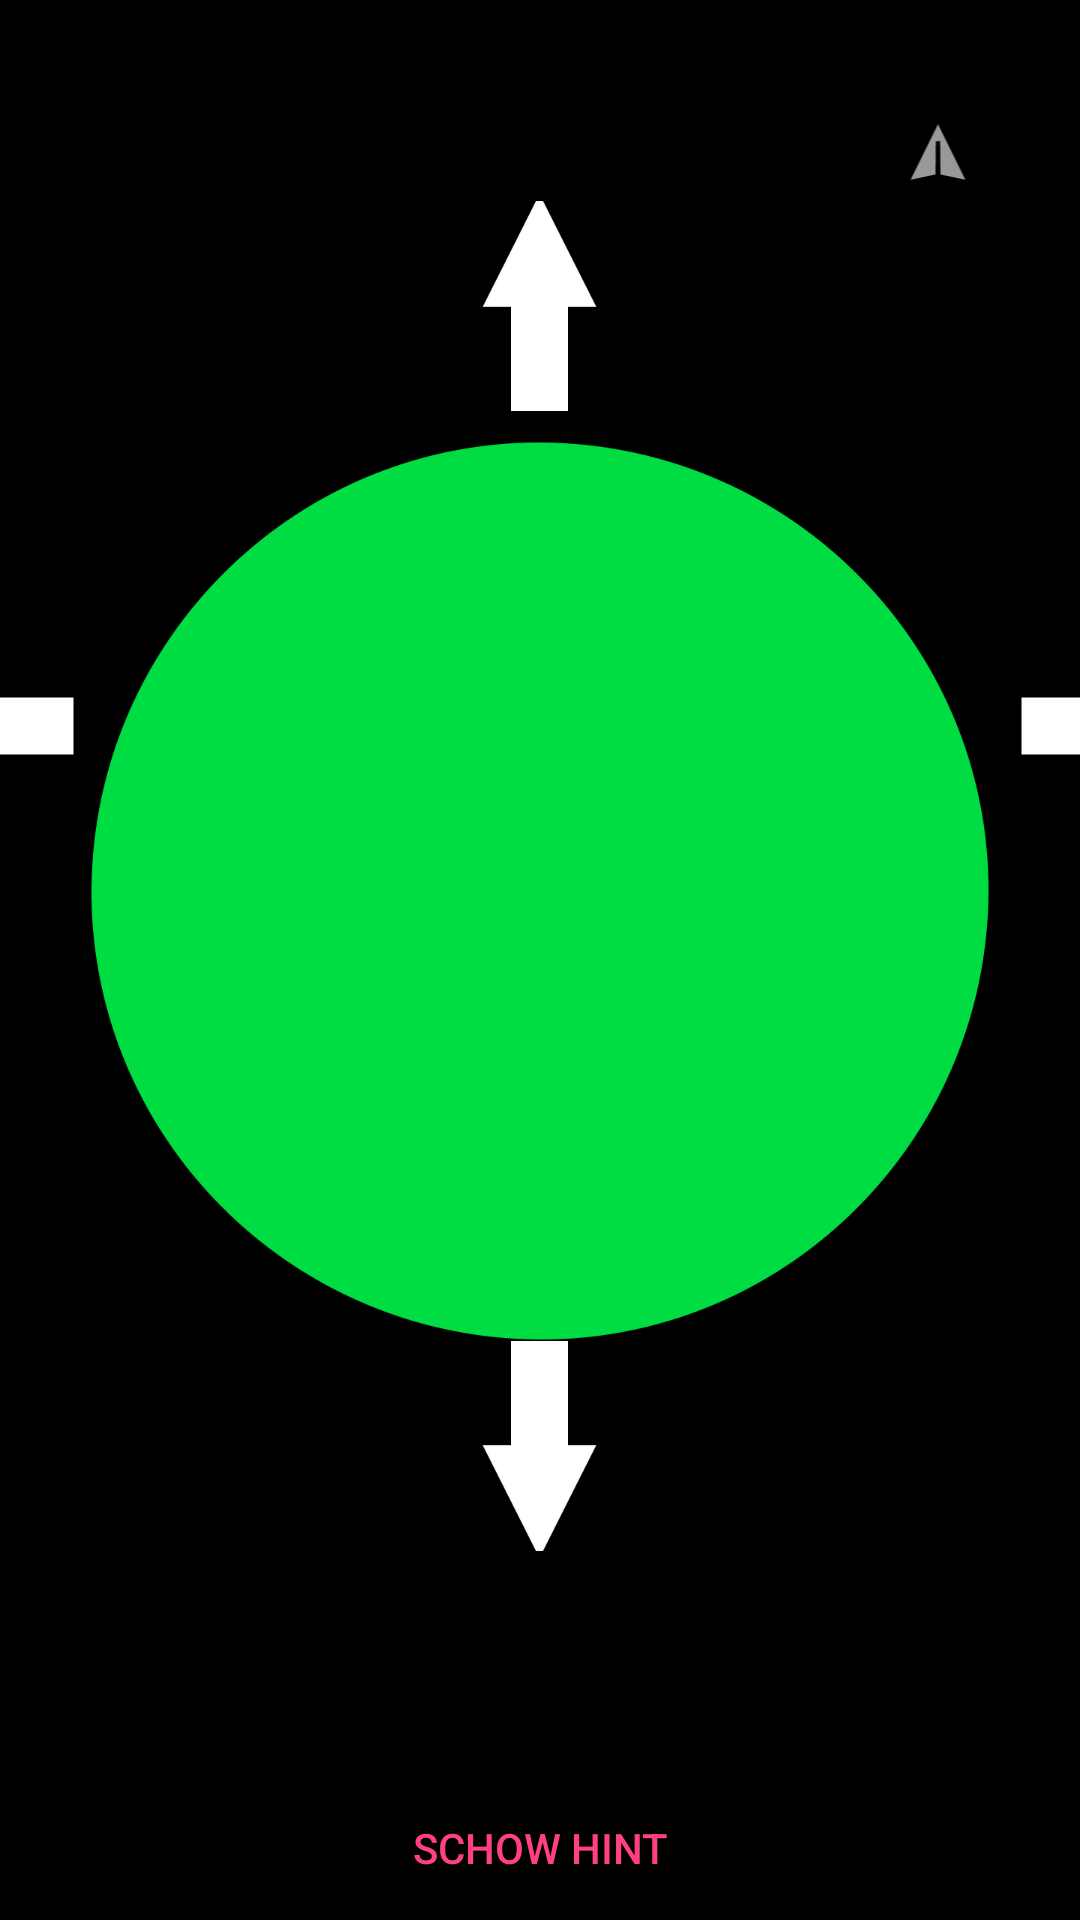

Produce the Android XML layout that renders to this screen, including the resource entries it uses.
<!-- AndroidManifest.xml: activity theme FullscreenTheme -->
<!-- res/layout/activity_labyrinth.xml -->
<?xml version="1.0" encoding="utf-8"?>
<FrameLayout xmlns:android="http://schemas.android.com/apk/res/android"
    xmlns:app="http://schemas.android.com/apk/res-auto"
    xmlns:tools="http://schemas.android.com/tools"
    android:layout_width="match_parent"
    android:layout_height="match_parent"
    android:background="#000000"
    tools:context=".LabyrinthActivity">

    
    
        
        
        
        
        
        
        
        
        

    <TableLayout
        android:id="@+id/fullscreen_content"
        android:layout_width="wrap_content"
        android:layout_height="match_parent"
        android:layout_marginTop="35dp"
        android:gravity="top|center"
        android:keepScreenOn="true">

        <TableRow
            android:layout_width="match_parent"
            android:layout_height="match_parent"
            android:gravity="right">

            <ImageView
                android:id="@+id/img_arrow_hint"
                android:layout_width="wrap_content"
                android:layout_height="wrap_content"
                android:rotation="-90"
                app:srcCompat="@android:drawable/ic_menu_send" />
        </TableRow>

        <TableRow
            android:layout_width="match_parent"
            android:layout_height="wrap_content"
            android:layout_marginTop="0dp"
            android:gravity="center_horizontal">

            <ImageButton
                android:id="@+id/button_up"
                android:layout_width="wrap_content"
                android:layout_height="match_parent"
                android:layout_margin="10dp"
                android:background="@android:color/background_dark"
                android:rotation="270"
                app:srcCompat="@mipmap/arrow_white" />
        </TableRow>

        <TableRow
            android:layout_width="wrap_content"
            android:layout_height="match_parent"
            android:gravity="center_horizontal"
            android:weightSum="4">

            <ImageButton
                android:id="@+id/button_left"
                android:layout_width="wrap_content"
                android:layout_height="wrap_content"
                android:layout_marginBottom="10dp"
                android:layout_marginLeft="10dp"
                android:layout_marginTop="80dp"
                android:background="@android:color/background_dark"
                android:rotation="180"
                app:srcCompat="@mipmap/arrow_white" />

            <TableLayout
                android:layout_width="wrap_content"
                android:layout_height="wrap_content"
                android:layout_marginTop="10dp">

                <TableRow
                    android:layout_width="match_parent"
                    android:layout_height="match_parent">

                    <ImageView
                        android:id="@+id/img_upper_left"
                        android:layout_width="wrap_content"
                        android:layout_height="wrap_content"
                        android:rotation="270"
                        app:srcCompat="@mipmap/rare" />

                    <ImageView
                        android:id="@+id/img_upper_right"
                        android:layout_width="wrap_content"
                        android:layout_height="wrap_content"
                        android:rotation="0"
                        android:scaleType="fitCenter"
                        app:srcCompat="@mipmap/rare" />
                </TableRow>

                <TableRow
                    android:layout_width="match_parent"
                    android:layout_height="match_parent"
                    android:gravity="center_horizontal">

                    <ImageView
                        android:id="@+id/img_down_left"
                        android:layout_width="wrap_content"
                        android:layout_height="wrap_content"
                        android:rotation="180"
                        android:scaleType="fitCenter"
                        app:srcCompat="@mipmap/rare" />

                    <ImageView
                        android:id="@+id/img_down_right"
                        android:layout_width="wrap_content"
                        android:layout_height="wrap_content"
                        android:rotation="90"
                        android:scaleType="fitCenter"
                        app:srcCompat="@mipmap/rare" />
                </TableRow>

            </TableLayout>

            <ImageButton
                android:id="@+id/button_right"
                android:layout_width="wrap_content"
                android:layout_height="wrap_content"
                android:layout_marginBottom="10dp"
                android:layout_marginLeft="10dp"
                android:layout_marginRight="10dp"
                android:layout_marginTop="80dp"
                android:background="@android:color/background_dark"
                android:rotation="0"
                app:srcCompat="@mipmap/arrow_white" />

        </TableRow>

        <TableRow
            android:layout_width="match_parent"
            android:layout_height="match_parent"
            android:gravity="center_horizontal">

            <ImageButton
                android:id="@+id/button_down"
                android:layout_width="wrap_content"
                android:layout_height="wrap_content"
                android:layout_margin="10dp"
                android:background="@android:color/background_dark"
                android:rotation="90"
                app:srcCompat="@mipmap/arrow_white" />
        </TableRow>

    </TableLayout>

    
    <FrameLayout
        android:layout_width="match_parent"
        android:layout_height="match_parent"
        android:fitsSystemWindows="true">

        <LinearLayout
            android:id="@+id/fullscreen_content_controls"
            style="?metaButtonBarStyle"
            android:layout_width="match_parent"
            android:layout_height="wrap_content"
            android:layout_gravity="bottom|center_horizontal"
            android:background="@color/black_overlay"
            android:orientation="horizontal"
            tools:ignore="UselessParent">

            <Button
                android:id="@+id/dummy_button"
                style="?metaButtonBarButtonStyle"
                android:layout_width="0dp"
                android:layout_height="wrap_content"
                android:layout_weight="1"
                android:text="Schow Hint" />

        </LinearLayout>

    </FrameLayout>

</FrameLayout>
<!-- resources referenced by this layout -->
<resources>
  <color name="black_overlay">#66000000</color>
  <!-- mipmap arrow_white: png bitmap (mipmap-xxxhdpi, 1632 bytes) -->
  <!-- mipmap rare: png bitmap (mipmap-xxxhdpi, 10880 bytes) -->
  <string name="dummy_content">DUMMY\nCONTENT</string>
  <style name="FullscreenTheme" parent="AppTheme">
          <item name="android:actionBarStyle">@style/FullscreenActionBarStyle</item>
          <item name="android:windowActionBarOverlay">true</item>
          <item name="android:windowBackground">@null</item>
          <item name="metaButtonBarStyle">?android:attr/buttonBarStyle</item>
          <item name="metaButtonBarButtonStyle">?android:attr/buttonBarButtonStyle</item>
      </style>
  <style name="AppTheme" parent="Theme.AppCompat.Light.DarkActionBar">
          
          <item name="colorPrimary">@color/colorCustomPrimaryDark</item>
          <item name="colorPrimaryDark">@color/colorCustomPrimary</item>
          <item name="colorAccent">@color/colorAccent</item>
      </style>
  <style name="FullscreenActionBarStyle" parent="Widget.AppCompat.ActionBar">
          <item name="android:background">@color/black_overlay</item>
      </style>
  <color name="colorCustomPrimaryDark">#47b625</color>
  <color name="colorCustomPrimary">#0f7216</color>
  <color name="colorAccent">#ff4081</color>
</resources>
